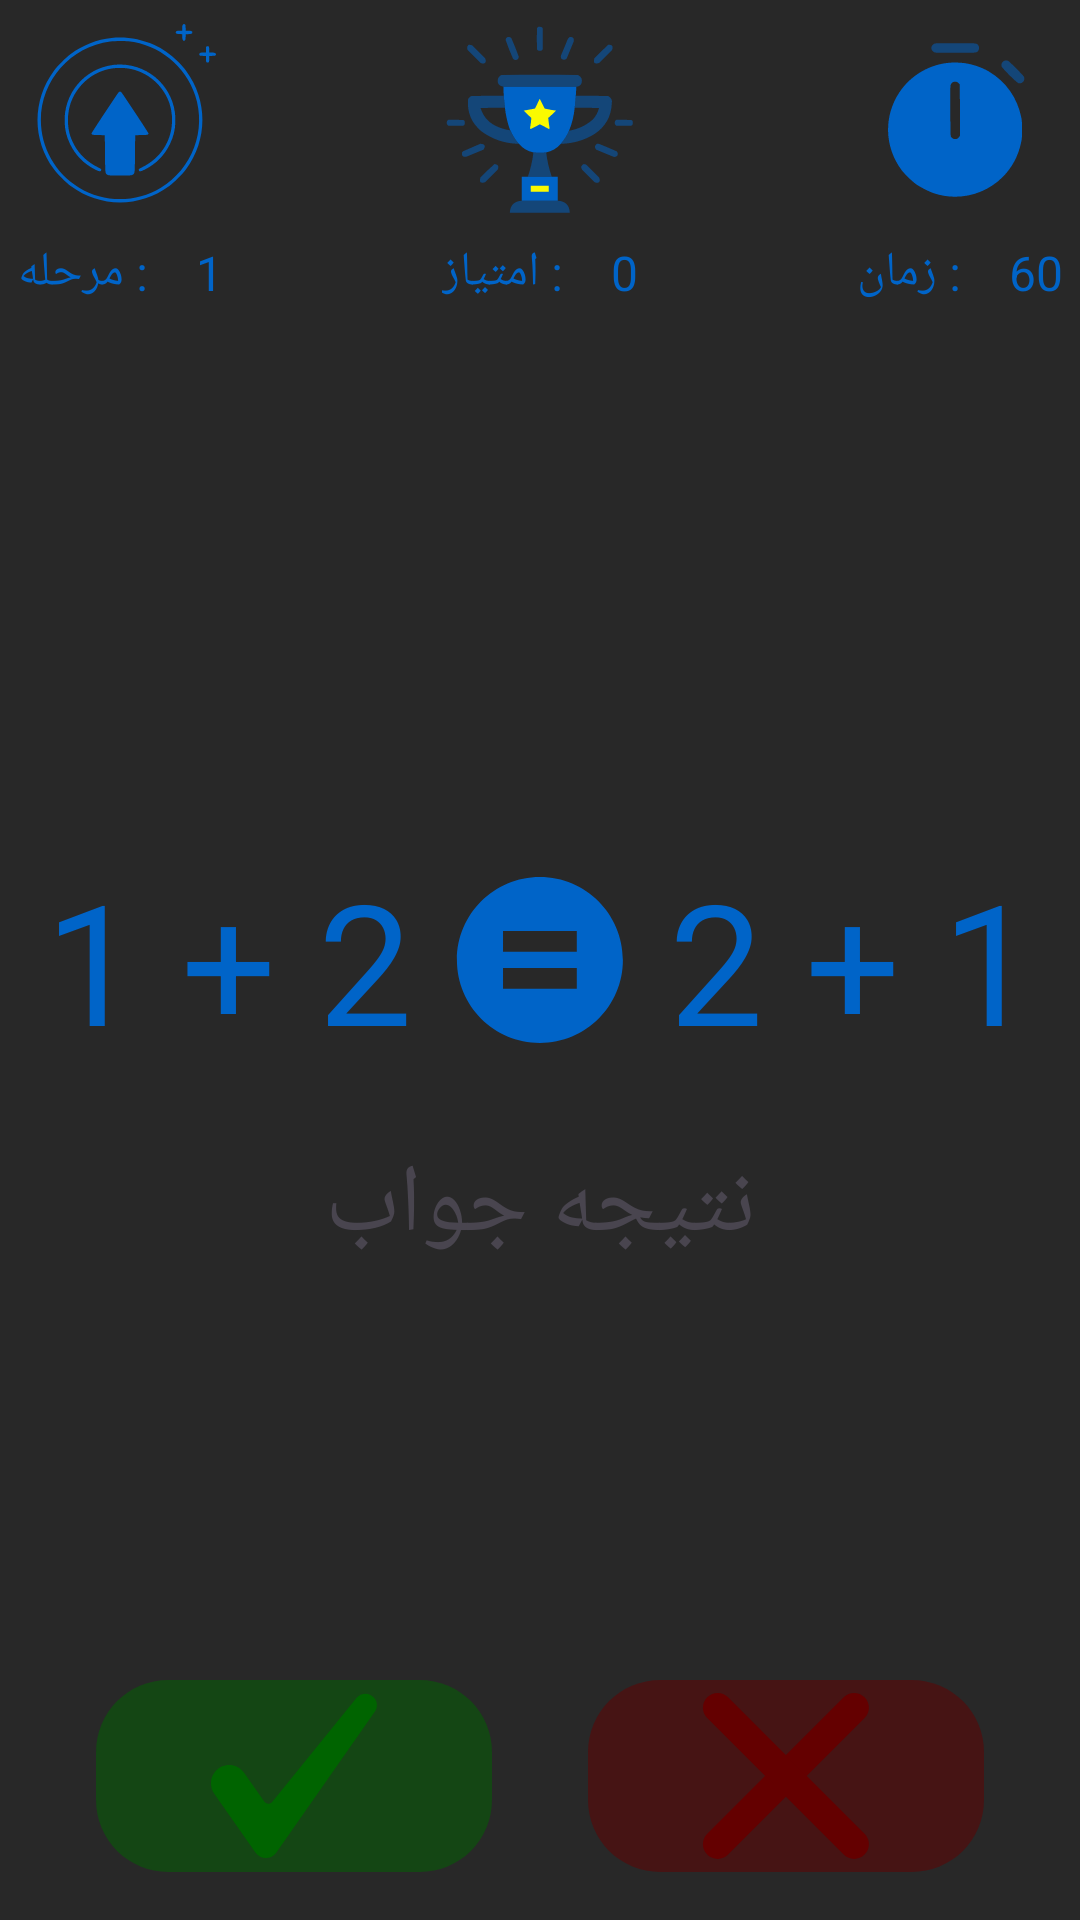

Layout XML and referenced resources for this Android screen:
<!-- AndroidManifest.xml: application theme Theme.MathG -->
<!-- res/layout/fragment_mini_game_2.xml -->
<?xml version="1.0" encoding="utf-8" ?>
<androidx.constraintlayout.widget.ConstraintLayout xmlns:android="http://schemas.android.com/apk/res/android"
    xmlns:app="http://schemas.android.com/apk/res-auto"
    android:id="@+id/constraint_layout"
    android:layout_width="match_parent"
    android:layout_height="match_parent"
    android:background="?attr/colorSecondary">

    <androidx.appcompat.widget.AppCompatImageView
        android:id="@+id/img_level"
        android:layout_width="wrap_content"
        android:layout_height="wrap_content"
        android:layout_margin="8dp"
        android:background="?attr/colorSecondary"
        android:contentDescription="@string/level"
        app:layout_constraintBottom_toTopOf="@id/tv_level"
        app:layout_constraintStart_toStartOf="parent"
        app:layout_constraintTop_toTopOf="parent"
        app:srcCompat="@drawable/ic_level" />

    <androidx.appcompat.widget.AppCompatImageView
        android:id="@+id/img_score"
        android:layout_width="wrap_content"
        android:layout_height="wrap_content"
        android:layout_margin="8dp"
        android:background="?attr/colorSecondary"
        android:contentDescription="@string/score"
        app:layout_constraintBottom_toTopOf="@id/tv_score"
        app:layout_constraintEnd_toEndOf="parent"
        app:layout_constraintStart_toStartOf="parent"
        app:layout_constraintTop_toTopOf="parent"
        app:srcCompat="@drawable/ic_score" />

    <androidx.appcompat.widget.AppCompatImageView
        android:id="@+id/img_sign"
        android:layout_width="wrap_content"
        android:layout_height="wrap_content"
        android:background="?attr/colorSecondary"
        android:contentDescription="@string/sign"
        app:layout_constraintBottom_toBottomOf="parent"
        app:layout_constraintEnd_toEndOf="parent"
        app:layout_constraintStart_toStartOf="parent"
        app:layout_constraintTop_toTopOf="parent"
        app:srcCompat="@drawable/ic_equal" />

    <androidx.appcompat.widget.AppCompatImageView
        android:id="@+id/img_timer"
        android:layout_width="wrap_content"
        android:layout_height="wrap_content"
        android:layout_margin="8dp"
        android:background="?attr/colorSecondary"
        android:contentDescription="@string/timer"
        app:layout_constraintBottom_toTopOf="@id/tv_timer"
        app:layout_constraintEnd_toEndOf="parent"
        app:layout_constraintTop_toTopOf="parent"
        app:srcCompat="@drawable/ic_timer" />

    <androidx.appcompat.widget.AppCompatTextView
        android:id="@+id/tv_expression1"
        android:layout_width="wrap_content"
        android:layout_height="wrap_content"
        android:gravity="center"
        android:text="@string/expression1"
        android:textColor="?attr/colorPrimary"
        android:textSize="56sp"
        app:layout_constraintBottom_toBottomOf="@id/img_sign"
        app:layout_constraintEnd_toStartOf="@id/img_sign"
        app:layout_constraintStart_toStartOf="parent"
        app:layout_constraintTop_toTopOf="@id/img_sign" />

    <androidx.appcompat.widget.AppCompatTextView
        android:id="@+id/tv_expression2"
        android:layout_width="wrap_content"
        android:layout_height="wrap_content"
        android:gravity="center"
        android:text="@string/expression2"
        android:textColor="?attr/colorPrimary"
        android:textSize="56sp"
        app:layout_constraintBottom_toBottomOf="@id/img_sign"
        app:layout_constraintEnd_toEndOf="parent"
        app:layout_constraintStart_toEndOf="@id/img_sign"
        app:layout_constraintTop_toTopOf="@id/img_sign" />

    <androidx.appcompat.widget.AppCompatTextView
        android:id="@+id/tv_level"
        android:layout_width="wrap_content"
        android:layout_height="wrap_content"
        android:layout_margin="8dp"
        android:gravity="center"
        android:text="@string/current_level"
        android:textColor="?attr/colorPrimary"
        android:textSize="16sp"
        app:layout_constraintEnd_toEndOf="@id/img_level"
        app:layout_constraintStart_toEndOf="@+id/tv_level_dialog"
        app:layout_constraintTop_toBottomOf="@id/img_level" />

    <androidx.appcompat.widget.AppCompatTextView
        android:id="@+id/tv_level_dialog"
        android:layout_width="wrap_content"
        android:layout_height="wrap_content"
        android:layout_margin="8dp"
        android:gravity="center"
        android:text="@string/level_dialog"
        android:textColor="?attr/colorPrimary"
        android:textSize="16sp"
        app:layout_constraintEnd_toStartOf="@id/tv_level"
        app:layout_constraintStart_toStartOf="@id/img_level"
        app:layout_constraintTop_toBottomOf="@+id/img_level" />

    <androidx.appcompat.widget.AppCompatTextView
        android:id="@+id/tv_result"
        android:layout_width="wrap_content"
        android:layout_height="wrap_content"
        android:layout_marginTop="32dp"
        android:gravity="center"
        android:text="@string/answer_result"
        android:textSize="32sp"
        app:layout_constraintEnd_toEndOf="@+id/img_sign"
        app:layout_constraintStart_toStartOf="@+id/img_sign"
        app:layout_constraintTop_toBottomOf="@+id/img_sign" />

    <androidx.appcompat.widget.AppCompatTextView
        android:id="@+id/tv_score"
        android:layout_width="wrap_content"
        android:layout_height="wrap_content"
        android:layout_margin="8dp"
        android:gravity="center"
        android:text="@string/high_score"
        android:textColor="?attr/colorPrimary"
        android:textSize="16sp"
        app:layout_constraintEnd_toEndOf="@id/img_score"
        app:layout_constraintStart_toEndOf="@id/tv_score_dialog"
        app:layout_constraintTop_toBottomOf="@id/img_score" />

    <androidx.appcompat.widget.AppCompatTextView
        android:id="@+id/tv_score_dialog"
        android:layout_width="wrap_content"
        android:layout_height="wrap_content"
        android:layout_margin="8dp"
        android:gravity="center"
        android:text="@string/score_dialog"
        android:textColor="?attr/colorPrimary"
        android:textSize="16sp"
        app:layout_constraintEnd_toStartOf="@id/tv_score"
        app:layout_constraintStart_toStartOf="@id/img_score"
        app:layout_constraintTop_toBottomOf="@+id/img_score" />

    <androidx.appcompat.widget.AppCompatTextView
        android:id="@+id/tv_timer"
        android:layout_width="wrap_content"
        android:layout_height="wrap_content"
        android:layout_margin="8dp"
        android:gravity="center"
        android:text="@string/countdown"
        android:textColor="?attr/colorPrimary"
        android:textSize="16sp"
        app:layout_constraintEnd_toEndOf="@id/img_timer"
        app:layout_constraintStart_toEndOf="@id/tv_timer_dialog"
        app:layout_constraintTop_toBottomOf="@+id/img_timer" />

    <androidx.appcompat.widget.AppCompatTextView
        android:id="@+id/tv_timer_dialog"
        android:layout_width="wrap_content"
        android:layout_height="wrap_content"
        android:layout_margin="8dp"
        android:gravity="center"
        android:text="@string/timer_dialog"
        android:textColor="?attr/colorPrimary"
        android:textSize="16sp"
        app:layout_constraintEnd_toStartOf="@id/tv_timer"
        app:layout_constraintStart_toStartOf="@id/img_timer"
        app:layout_constraintTop_toBottomOf="@id/img_timer" />

    <androidx.appcompat.widget.LinearLayoutCompat
        android:id="@+id/linear_layout"
        android:layout_width="match_parent"
        android:layout_height="64dp"
        android:layout_margin="16dp"
        android:orientation="horizontal"
        app:layout_constraintBottom_toBottomOf="parent"
        app:layout_constraintEnd_toEndOf="parent"
        app:layout_constraintStart_toStartOf="parent">

        <androidx.appcompat.widget.AppCompatImageButton
            android:id="@+id/img_true"
            android:layout_width="wrap_content"
            android:layout_height="match_parent"
            android:layout_gravity="center"
            android:layout_marginHorizontal="16dp"
            android:layout_weight="1"
            android:background="@drawable/roundcorner_true"
            android:contentDescription="@string/true_button"
            app:srcCompat="@drawable/ic_true" />

        <androidx.appcompat.widget.AppCompatImageButton
            android:id="@+id/img_false"
            android:layout_width="wrap_content"
            android:layout_height="match_parent"
            android:layout_gravity="center"
            android:layout_marginHorizontal="16dp"
            android:layout_weight="1"
            android:background="@drawable/roundcorner_false"
            android:contentDescription="@string/false_button"
            app:srcCompat="@drawable/ic_false" />
    </androidx.appcompat.widget.LinearLayoutCompat>
</androidx.constraintlayout.widget.ConstraintLayout>
<!-- resources referenced by this layout -->
<resources>
  <!-- drawable ic_equal (drawable) -->
  <vector xmlns:android="http://schemas.android.com/apk/res/android"
      android:width="56dp"
      android:height="56dp"
      android:viewportWidth="256"
      android:viewportHeight="256">
      <path
          android:fillColor="?attr/colorPrimary"
          android:pathData="M127.86,1.41C58.02,1.41 1.41,58.02 1.41,127.86c0,69.84 56.61,126.45 126.45,126.45s126.45,-56.61 126.45,-126.45C254.31,58.02 197.69,1.41 127.86,1.41zM184.06,171.8L71.66,171.8L71.66,140.11l112.4,0L184.06,171.8zM184.06,115.6L71.66,115.6L71.66,83.91l112.4,0L184.06,115.6z" />
  </vector>
  <!-- drawable ic_false (drawable) -->
  <vector xmlns:android="http://schemas.android.com/apk/res/android"
      android:width="56dp"
      android:height="56dp"
      android:viewportWidth="256"
      android:viewportHeight="256">
    <path
        android:pathData="M23.89,254.31c-5.75,0 -11.51,-2.19 -15.9,-6.58c-8.78,-8.78 -8.78,-23.01 0,-31.79l207.94,-207.94c8.78,-8.78 23.01,-8.78 31.79,0c8.78,8.78 8.78,23.01 0,31.79l-207.94,207.94C35.39,252.11 29.64,254.31 23.89,254.31z"
        android:fillColor="?attr/colorError" />
    <path
        android:pathData="M231.83,254.31c-5.75,0 -11.51,-2.19 -15.9,-6.58l-207.94,-207.94c-8.78,-8.78 -8.78,-23.01 0,-31.79c8.78,-8.78 23.01,-8.78 31.79,0l207.94,207.94c8.78,8.78 8.78,23.01 0,31.79C243.33,252.11 237.58,254.31 231.83,254.31z"
        android:fillColor="?attr/colorError" />
  </vector>
  <!-- drawable ic_true (drawable) -->
  <vector xmlns:android="http://schemas.android.com/apk/res/android"
      android:width="56dp"
      android:height="56dp"
      android:viewportWidth="256"
      android:viewportHeight="256">
    <path
        android:pathData="M251.84,11.2L251.84,11.2c-6.24,-10.5 -21.03,-11.57 -28.73,-2.09L94.7,167.43c-3.14,3.87 -9.12,3.66 -11.98,-0.42L51.95,123.05c-10.47,-14.95 -32.27,-15.92 -44.02,-1.95l0,0c-8.1,9.63 -8.72,23.51 -1.5,33.82L69.43,244.89c7.67,10.95 23.89,10.93 31.53,-0.04l18.08,-25.96L251.13,30.25C255.09,24.59 255.37,17.14 251.84,11.2z"
        android:fillColor="?attr/colorTertiary" />
  </vector>
  <!-- drawable roundcorner_false (drawable) -->
  <?xml version="1.0" encoding="utf-8" ?>
  <shape xmlns:android="http://schemas.android.com/apk/res/android">
      <solid android:color="?attr/colorErrorContainer"/>
      <corners android:radius="24dp"/>
  </shape>
  <!-- drawable roundcorner_true (drawable) -->
  <?xml version="1.0" encoding="utf-8" ?>
  <shape xmlns:android="http://schemas.android.com/apk/res/android">
      <solid android:color="?attr/colorTertiaryContainer"/>
      <corners android:radius="24dp"/>
  </shape>
  <string name="answer_result">نتیجه جواب</string>
  <string name="countdown">60</string>
  <string name="current_level">1</string>
  <string name="expression1">1 + 2</string>
  <string name="expression2">2 + 1</string>
  <string name="false_button">False Button</string>
  <string name="high_score">0</string>
  <string name="level">Level</string>
  <string name="level_dialog">: مرحله</string>
  <string name="score">Score</string>
  <string name="score_dialog">: امتیاز</string>
  <string name="sign">Sign</string>
  <string name="timer">Timer</string>
  <string name="timer_dialog">: زمان</string>
  <string name="true_button">True Button</string>
  <color name="primary">#0064C8</color>
  <color name="primary_container">#800064C8</color>
  <color name="on_primary">#FFFFFF</color>
  <color name="on_primary_container">#000000</color>
  <color name="secondary">#282828</color>
  <color name="secondary_container">#80282828</color>
  <color name="on_secondary">#FFFFFF</color>
  <color name="on_secondary_container">#000000</color>
  <color name="tertiary">#006400</color>
  <color name="on_tertiary">#FFFFFF</color>
  <color name="tertiary_container">#80006400</color>
  <color name="on_tertiary_container">#000000</color>
  <color name="error">#640000</color>
  <color name="error_container">#80640000</color>
  <color name="on_error">#FFFFFF</color>
</resources>
